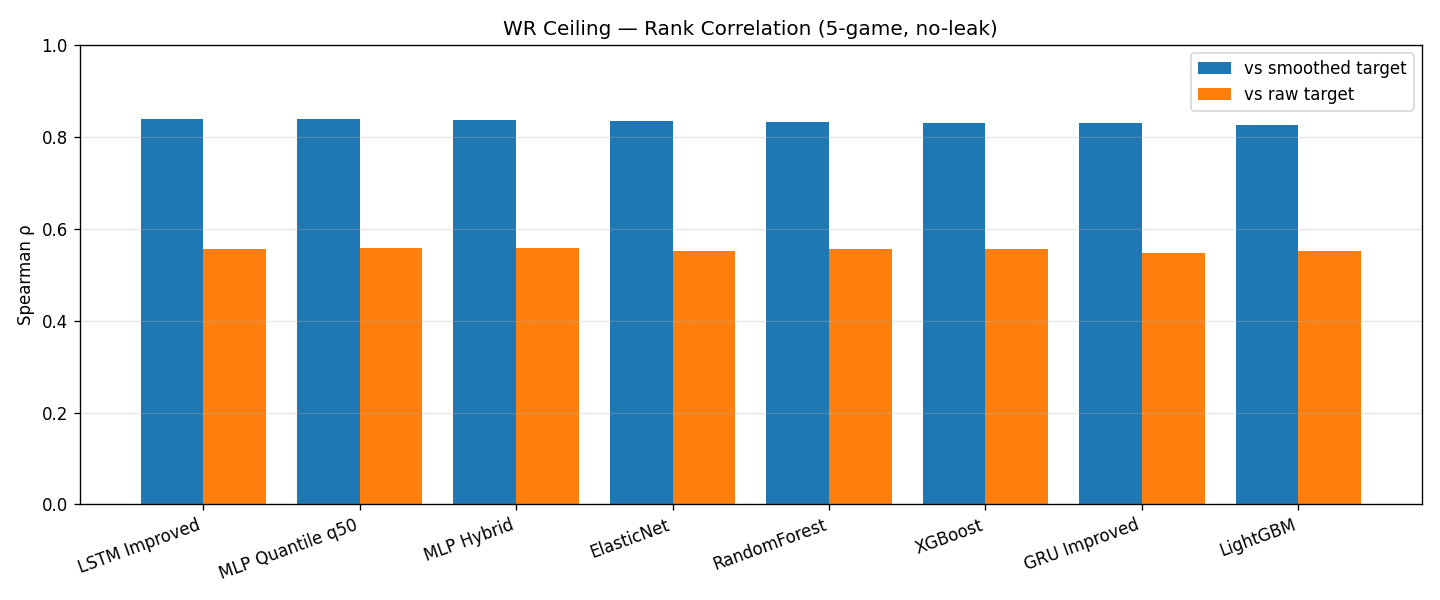

Values plotted in this chart, from the file beside it:
Model, Spearman vs smoothed, Spearman vs raw, Test R² (vs smoothed), Rank − R² gap
LSTM Improved, 0.8384, 0.5568, 0.6962, 0.1422
MLP Quantile q50, 0.8381, 0.5587, 0.6932, 0.1449
MLP Hybrid, 0.837, 0.5575, 0.6896, 0.1474
ElasticNet, 0.8351, 0.5505, 0.6833, 0.1518
RandomForest, 0.8327, 0.5549, 0.6918, 0.1409
XGBoost, 0.8308, 0.5558, 0.6853, 0.1455
GRU Improved, 0.8289, 0.5478, 0.6832, 0.1457
LightGBM, 0.8247, 0.5504, 0.675, 0.1497
